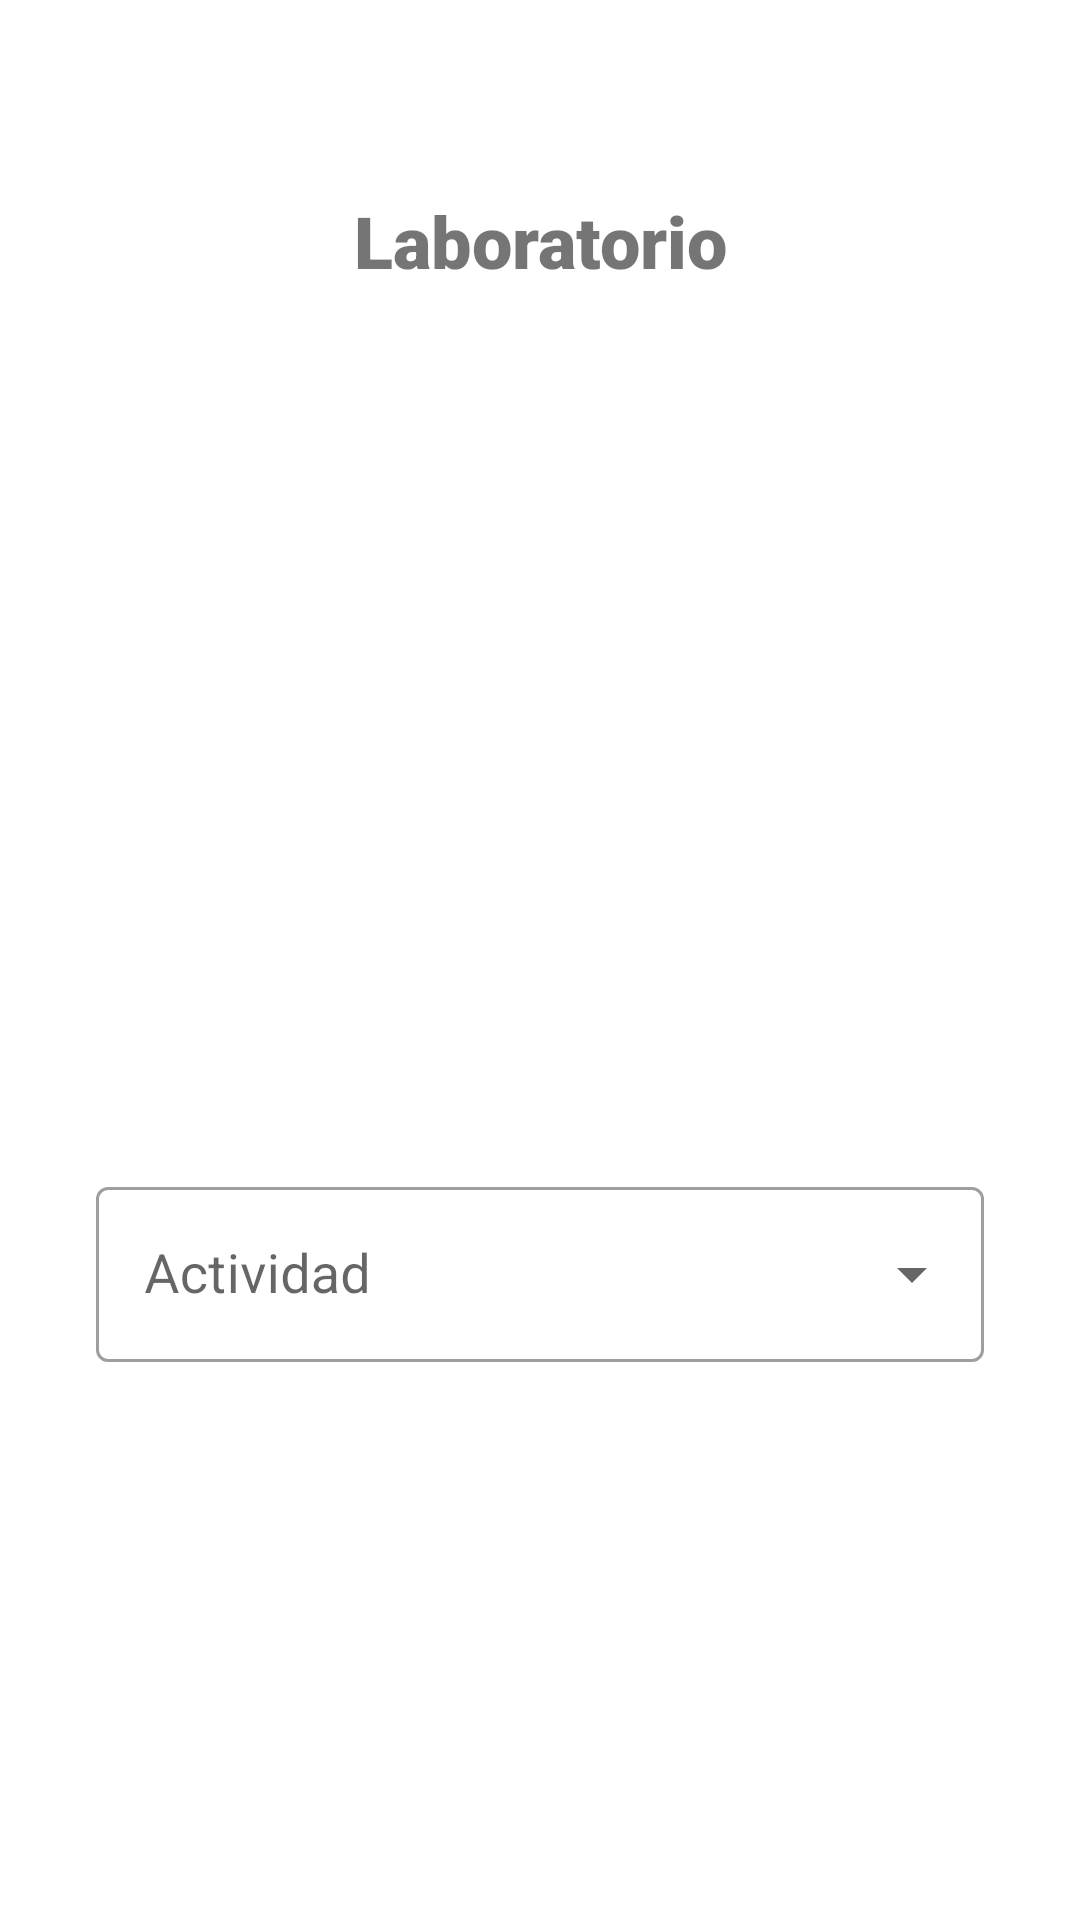

Produce the Android XML layout that renders to this screen, including the resource entries it uses.
<!-- AndroidManifest.xml: application theme Theme.Cliente -->
<!-- res/layout/activity_registro_horario.xml -->
<?xml version="1.0" encoding="utf-8"?>
<androidx.constraintlayout.widget.ConstraintLayout
    xmlns:android="http://schemas.android.com/apk/res/android"
    xmlns:app="http://schemas.android.com/apk/res-auto"
    xmlns:tools="http://schemas.android.com/tools"
    android:layout_width="match_parent"
    android:layout_height="match_parent"
    tools:context=".RegistroHorario">

    <TextView
        android:id="@+id/txtUsarMateria"
        style="@style/Widget.Material3.TextInputLayout.OutlinedBox"
        android:layout_width="match_parent"
        android:layout_height="50sp"
        android:layout_marginStart="32dp"
        android:layout_marginTop="64dp"
        android:layout_marginEnd="32dp"
        android:gravity="center_horizontal"
        android:textSize="@dimen/text_size_info"
        app:layout_constraintEnd_toEndOf="parent"
        app:layout_constraintStart_toStartOf="parent"
        app:layout_constraintTop_toBottomOf="@+id/tvLaboratorio_titulo" />

    <TextView
        android:id="@+id/txtUsarCarrera"
        style="@style/Widget.Material3.TextInputLayout.OutlinedBox"
        android:layout_width="match_parent"
        android:layout_height="50sp"
        android:layout_marginStart="32dp"
        android:layout_marginTop="24dp"
        android:layout_marginEnd="32dp"
        android:gravity="center_horizontal"
        android:textSize="@dimen/text_size_info"
        app:layout_constraintEnd_toEndOf="parent"
        app:layout_constraintStart_toStartOf="parent"
        app:layout_constraintTop_toBottomOf="@+id/txtUsarMateria" />

    <TextView
        android:id="@+id/txtUsarSemestre"
        style="@style/Widget.Material3.TextInputLayout.OutlinedBox"
        android:layout_width="match_parent"
        android:layout_height="50sp"
        android:layout_marginStart="32dp"
        android:layout_marginTop="24dp"
        android:layout_marginEnd="32dp"
        android:gravity="center_horizontal"
        android:textSize="@dimen/text_size_info"
        app:layout_constraintEnd_toEndOf="parent"
        app:layout_constraintStart_toStartOf="parent"
        app:layout_constraintTop_toBottomOf="@+id/txtUsarCarrera" />


    <com.google.android.material.textfield.TextInputLayout
        android:id="@+id/txtOpciones_actividad_registro"
        style="@style/Widget.MaterialComponents.TextInputLayout.OutlinedBox.ExposedDropdownMenu"
        android:layout_width="match_parent"
        android:layout_height="wrap_content"
        android:layout_marginStart="32dp"
        android:layout_marginTop="32dp"
        android:layout_marginEnd="32dp"
        android:hint="@string/actividad"
        app:layout_constraintEnd_toEndOf="parent"
        app:layout_constraintStart_toStartOf="parent"
        app:layout_constraintTop_toBottomOf="@+id/txtUsarSemestre">

        <AutoCompleteTextView
            android:id="@+id/txtOpciones_actividad"
            android:layout_width="match_parent"
            android:layout_height="match_parent"
            android:layout_weight="1"
            android:labelFor="@id/txtOpciones_actividad"
            android:textSize="@dimen/text_size_info" />
    </com.google.android.material.textfield.TextInputLayout>

    <ImageView
        android:id="@+id/qr_image_scann"
        android:layout_width="50sp"
        android:layout_height="50sp"
        android:layout_marginStart="16dp"
        android:layout_marginEnd="16dp"
        android:layout_marginBottom="32dp"
        android:contentDescription="@string/btn_descript_qr"
        app:layout_constraintBottom_toBottomOf="parent"
        app:layout_constraintEnd_toEndOf="parent"
        app:layout_constraintStart_toStartOf="parent" />

    <TextView
        android:id="@+id/tvLaboratorio_titulo"
        android:layout_width="wrap_content"
        android:layout_height="wrap_content"
        android:layout_marginTop="64dp"
        android:fontFamily="sans-serif-black"
        android:text="Laboratorio"
        android:textSize="@dimen/titulo"
        app:layout_constraintEnd_toEndOf="parent"
        app:layout_constraintStart_toStartOf="parent"
        app:layout_constraintTop_toTopOf="parent" />


</androidx.constraintlayout.widget.ConstraintLayout>
<!-- resources referenced by this layout -->
<resources>
  <dimen name="text_size_info">18sp</dimen>
  <dimen name="titulo">24sp</dimen>
  <string name="actividad">Actividad</string>
  <style name="Theme.Cliente" parent="Theme.MaterialComponents.DayNight.NoActionBar">
          
          <item name="colorPrimary">@color/azul</item>
          <item name="colorPrimaryVariant">@color/gris</item>
          <item name="colorOnPrimary">@color/naranja</item>
          
          <item name="colorSecondary">@color/teal_200</item>
          <item name="colorSecondaryVariant">@color/teal_700</item>
          <item name="colorOnSecondary">@color/black</item>
          
          <item name="android:statusBarColor">?attr/colorPrimaryVariant</item>
          
      </style>
  <color name="azul">#000e5e</color>
  <color name="gris">#6A6767</color>
  <color name="naranja">#FF9800</color>
  <color name="teal_200">#FF3700B3</color>
  <color name="teal_700">#FF3700B3</color>
  <color name="black">#FF000000</color>
</resources>
